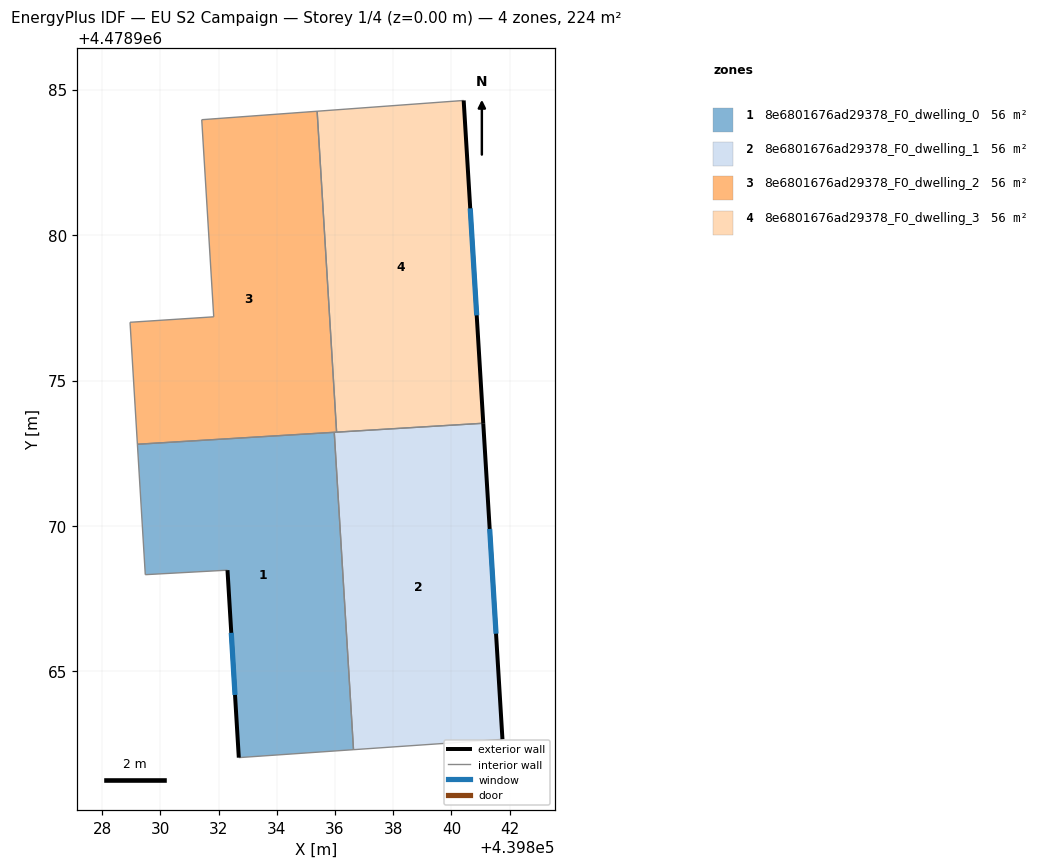
=== STOREY PLAN SPEC (per zone: floor XY polygon, exterior-wall plan segments, windows/doors) ===
zone 1: 8e6801676ad29378_F0_dwelling_0  (56.0 m²)
  floor: (439835.97, 4478973.22) (439836.64, 4478962.31) (439832.69, 4478962.04) (439832.30, 4478968.48) (439829.48, 4478968.33) (439829.21, 4478972.81)
  exterior wall: (439832.30, 4478968.48) – (439832.69, 4478962.04)  [6.5 m]
    window: (439832.43, 4478966.33) – (439832.56, 4478964.19)  [2.1 m²]
  interior walls: 5
zone 2: 8e6801676ad29378_F0_dwelling_1  (56.0 m²)
  floor: (439841.09, 4478973.53) (439841.75, 4478962.67) (439836.64, 4478962.31) (439835.97, 4478973.22)
  exterior wall: (439841.75, 4478962.67) – (439841.09, 4478973.53)  [10.9 m]
    window: (439841.53, 4478966.30) – (439841.31, 4478969.90)  [3.6 m²]
  interior walls: 4
zone 3: 8e6801676ad29378_F0_dwelling_2  (56.0 m²)
  floor: (439835.39, 4478984.25) (439836.05, 4478973.22) (439829.21, 4478972.81) (439828.96, 4478977.00) (439831.83, 4478977.19) (439831.42, 4478983.96)
  interior walls: 7
zone 4: 8e6801676ad29378_F0_dwelling_3  (56.0 m²)
  floor: (439840.42, 4478984.62) (439841.09, 4478973.53) (439836.05, 4478973.22) (439835.39, 4478984.25)
  exterior wall: (439841.09, 4478973.53) – (439840.42, 4478984.62)  [11.1 m]
    window: (439840.87, 4478977.24) – (439840.65, 4478980.92)  [3.7 m²]
  interior walls: 3

=== DERIVED (storey summary) ===
Building: EU S2 Campaign
Storey: 1 of 4  (floor level z = 0.00 m)
Storey gross floor area: 223.8 m²
Zones on this storey: 4
  - 8e6801676ad29378_F0_dwelling_0: floor 56.0 m²; exterior wall 6.5 m (19.4 m²); 1 window(s) 2.1 m²; WWR 11.0%
  - 8e6801676ad29378_F0_dwelling_1: floor 56.0 m²; exterior wall 10.9 m (32.7 m²); 1 window(s) 3.6 m²; WWR 11.0%
  - 8e6801676ad29378_F0_dwelling_2: floor 56.0 m²
  - 8e6801676ad29378_F0_dwelling_3: floor 56.0 m²; exterior wall 11.1 m (33.3 m²); 1 window(s) 3.7 m²; WWR 11.0%
Zone adjacency (shared interzone walls):
  - 8e6801676ad29378_F0_dwelling_0 ↔ 8e6801676ad29378_F0_dwelling_1
  - 8e6801676ad29378_F0_dwelling_0 ↔ 8e6801676ad29378_F0_dwelling_2
  - 8e6801676ad29378_F0_dwelling_1 ↔ 8e6801676ad29378_F0_dwelling_2
  - 8e6801676ad29378_F0_dwelling_1 ↔ 8e6801676ad29378_F0_dwelling_3
  - 8e6801676ad29378_F0_dwelling_2 ↔ 8e6801676ad29378_F0_dwelling_3